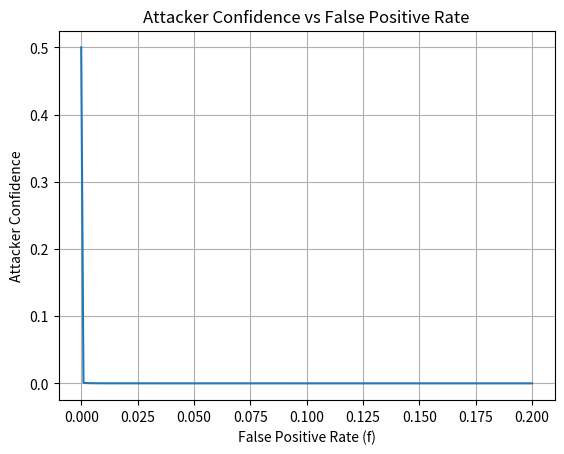
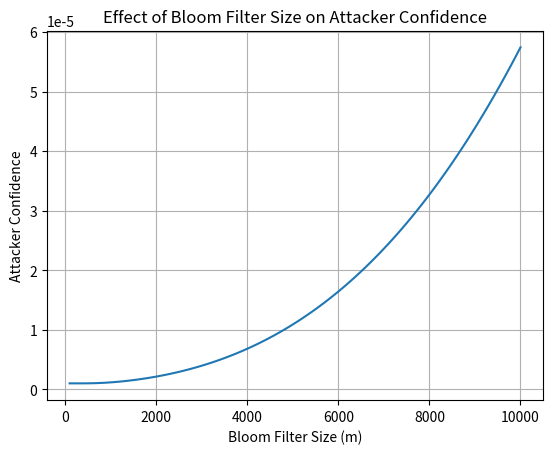
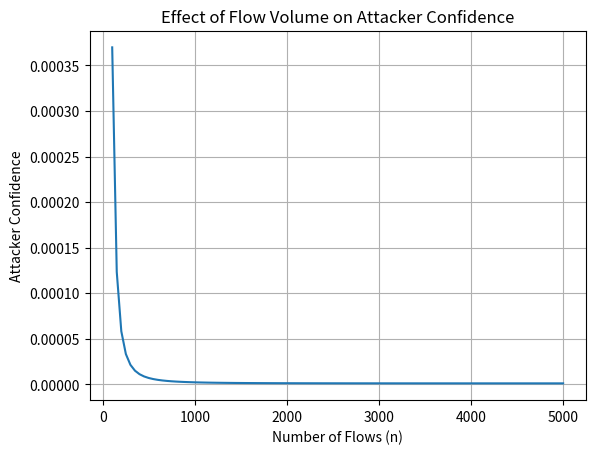
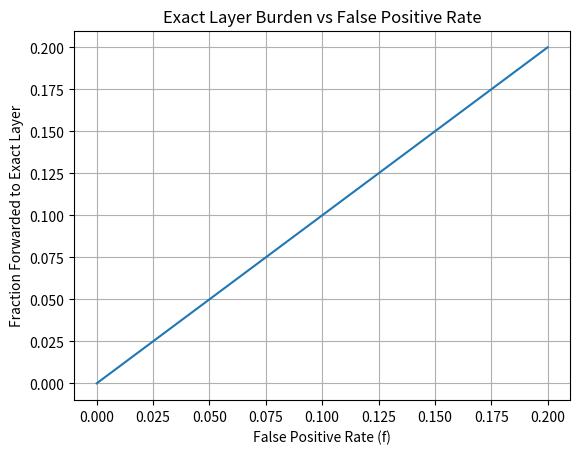
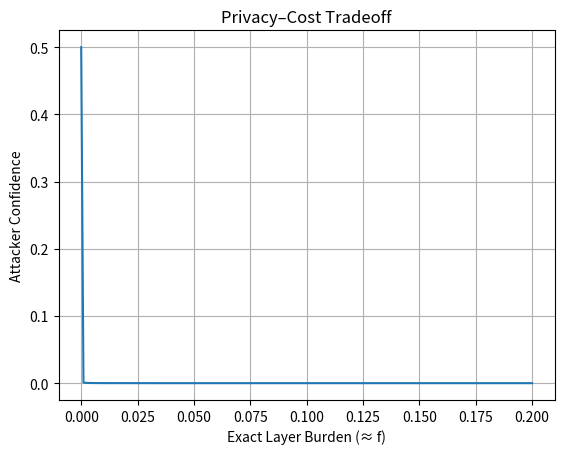

Recreate these plots in Python, in order.
import numpy as np
import matplotlib.pyplot as plt

# ---- Parameters ----
k = 3                  # number of hash functions (adjust if needed)
P = 1e-6               # prior probability (very small!)

# ---- Bloom filter false positive rate ----
def bf_false_positive_rate(m, n, k):
    return (1 - np.exp(-k * n / m)) ** k

# ---- Attacker confidence ----
def attacker_confidence(P, f):
    return P / (P + (1 - P) * f)


# f1: attacker confidence vs f
f_vals = np.linspace(1e-6, 0.2, 200)
conf_vals = attacker_confidence(P, f_vals)

plt.figure()
plt.plot(f_vals, conf_vals)
plt.xlabel("False Positive Rate (f)")
plt.ylabel("Attacker Confidence")
plt.title("Attacker Confidence vs False Positive Rate")
plt.grid(True)
plt.savefig("test_fig1.png", dpi=300)
plt.show()
plt.close()

# f2: BF size (m) vs orivacy
n = 1000
m_vals = np.linspace(100, 10000, 100)

f_vals = bf_false_positive_rate(m_vals, n, k)
conf_vals = attacker_confidence(P, f_vals)

plt.figure()
plt.plot(m_vals, conf_vals)
plt.xlabel("Bloom Filter Size (m)")
plt.ylabel("Attacker Confidence")
plt.title("Effect of Bloom Filter Size on Attacker Confidence")
plt.grid(True)
plt.savefig("test_fig2.png", dpi=300)
plt.show()
plt.close()

# f3: num real flow (n) vs privacy
m = 2000
n_vals = np.linspace(100, 5000, 100)

f_vals = bf_false_positive_rate(m, n_vals, k)
conf_vals = attacker_confidence(P, f_vals)

plt.figure()
plt.plot(n_vals, conf_vals)
plt.xlabel("Number of Flows (n)")
plt.ylabel("Attacker Confidence")
plt.title("Effect of Flow Volume on Attacker Confidence")
plt.grid(True)
plt.savefig("test_fig3.png", dpi=300)
plt.show()
plt.close()

# f4: exact layer burden vs f
f_vals = np.linspace(0, 0.2, 100)
burden = f_vals  # approx: fraction forwarded

plt.figure()
plt.plot(f_vals, burden)
plt.xlabel("False Positive Rate (f)")
plt.ylabel("Fraction Forwarded to Exact Layer")
plt.title("Exact Layer Burden vs False Positive Rate")
plt.grid(True)
plt.savefig("test_fig4.png", dpi=300)
plt.show()
plt.close()

# f5: attacker confidence vs exact layer burden
f_vals = np.linspace(1e-6, 0.2, 200)
conf_vals = attacker_confidence(P, f_vals)

plt.figure()
plt.plot(f_vals, conf_vals)
plt.xlabel("Exact Layer Burden (≈ f)")
plt.ylabel("Attacker Confidence")
plt.title("Privacy–Cost Tradeoff")
plt.grid(True)
plt.savefig("test_fig5.png", dpi=300)
plt.show()
plt.close()
